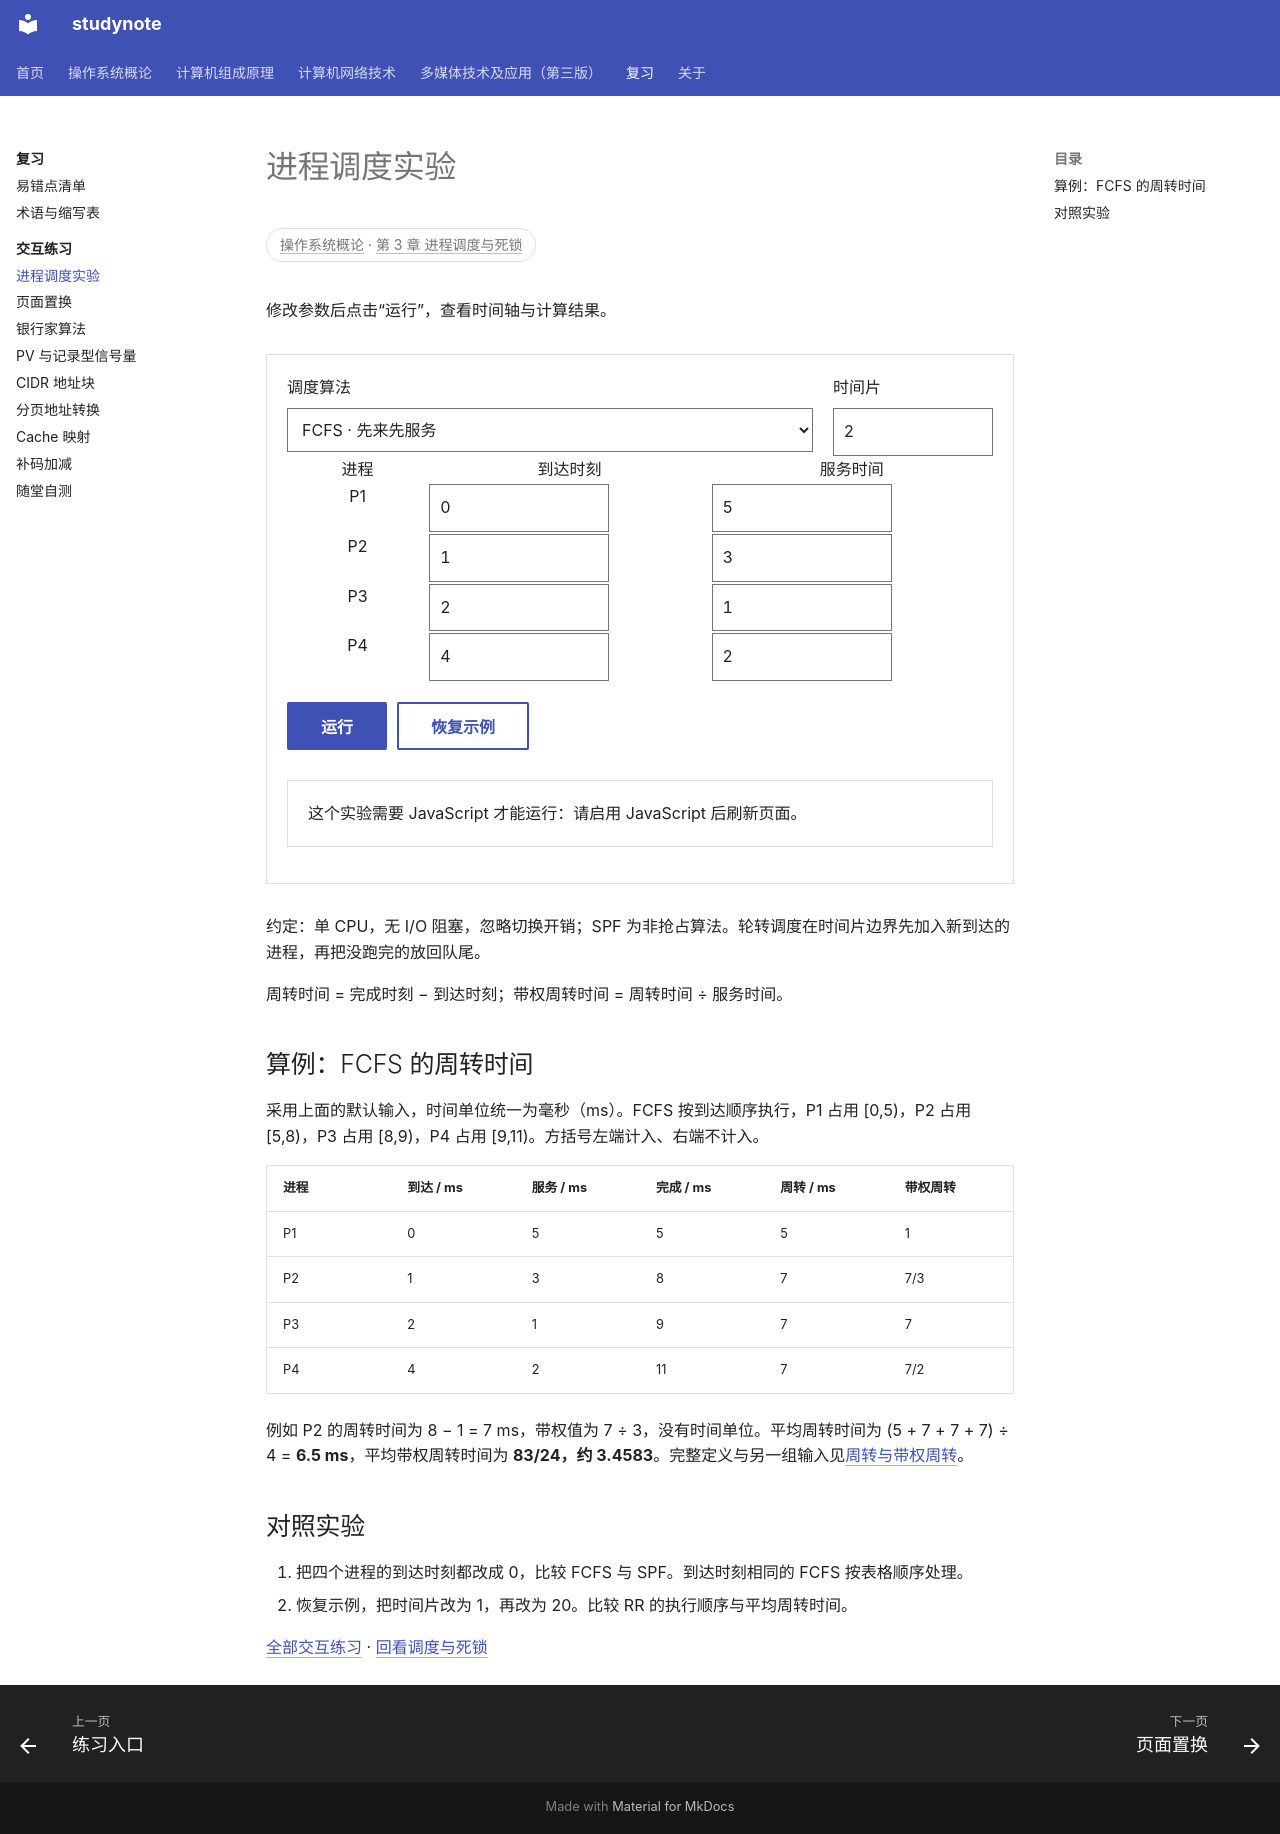

repository: chosenecho/studynote · page: labs/scheduling/index.html · generator: mkdocs

---
description: 进程调度实验：用 FCFS、非抢占 SPF 与时间片轮转跑同一组作业，比较甘特图与周转时间。
---

# 进程调度实验

[操作系统概论](../courses/operating-systems/index.md) · [第 3 章 进程调度与死锁](../courses/operating-systems/chapter-03.md#s3)
{: .lab-course }

修改参数后点击“运行”，查看时间轴与计算结果。

<div class="scheduler" data-scheduler>
  <form>
    <div class="lab-controls"><label>调度算法<select name="algorithm"><option value="fcfs">FCFS · 先来先服务</option><option value="spf">SPF · 短进程优先</option><option value="rr">RR · 时间片轮转</option></select></label><label>时间片<input name="quantum" type="number" min="1" max="100" value="2" required /></label></div>
    <table class="input-table"><thead><tr><th>进程</th><th>到达时刻</th><th>服务时间</th></tr></thead><tbody><tr><th>P1</th><td><input name="arrival-0" aria-label="P1 到达时刻" type="number" min="0" max="100" value="0" required></td><td><input name="burst-0" aria-label="P1 服务时间" type="number" min="1" max="100" value="5" required></td></tr><tr><th>P2</th><td><input name="arrival-1" aria-label="P2 到达时刻" type="number" min="0" max="100" value="1" required></td><td><input name="burst-1" aria-label="P2 服务时间" type="number" min="1" max="100" value="3" required></td></tr><tr><th>P3</th><td><input name="arrival-2" aria-label="P3 到达时刻" type="number" min="0" max="100" value="2" required></td><td><input name="burst-2" aria-label="P3 服务时间" type="number" min="1" max="100" value="1" required></td></tr><tr><th>P4</th><td><input name="arrival-3" aria-label="P4 到达时刻" type="number" min="0" max="100" value="4" required></td><td><input name="burst-3" aria-label="P4 服务时间" type="number" min="1" max="100" value="2" required></td></tr></tbody></table>
    <div class="lab-buttons"><button type="submit" class="md-button md-button--primary">运行</button><button class="md-button" type="reset">恢复示例</button></div>
  </form>
  <div class="lab-results" aria-live="polite" aria-atomic="true"></div>
  <noscript><p class="lab-noscript">这个实验需要 JavaScript 才能运行：请启用 JavaScript 后刷新页面。</p></noscript>
</div>

约定：单 CPU，无 I/O 阻塞，忽略切换开销；SPF 为非抢占算法。轮转调度在时间片边界先加入新到达的进程，再把没跑完的放回队尾。

周转时间 = 完成时刻 − 到达时刻；带权周转时间 = 周转时间 ÷ 服务时间。

## 算例：FCFS 的周转时间

采用上面的默认输入，时间单位统一为毫秒（ms）。FCFS 按到达顺序执行，P1 占用 [0,5)，P2 占用 [5,8)，P3 占用 [8,9)，P4 占用 [9,11)。方括号左端计入、右端不计入。

| 进程 | 到达 / ms | 服务 / ms | 完成 / ms | 周转 / ms | 带权周转 |
| --- | --- | --- | --- | --- | --- |
| P1 | 0 | 5 | 5 | 5 | 1 |
| P2 | 1 | 3 | 8 | 7 | 7/3 |
| P3 | 2 | 1 | 9 | 7 | 7 |
| P4 | 4 | 2 | 11 | 7 | 7/2 |

例如 P2 的周转时间为 8 − 1 = 7 ms，带权值为 7 ÷ 3，没有时间单位。平均周转时间为 (5 + 7 + 7 + 7) ÷ 4 = **6.5 ms**，平均带权周转时间为 **83/24，约 3.4583**。完整定义与另一组输入见[周转与带权周转](../courses/operating-systems/chapter-03.md#s3)。

## 对照实验

1. 把四个进程的到达时刻都改成 0，比较 FCFS 与 SPF。到达时刻相同的 FCFS 按表格顺序处理。
2. 恢复示例，把时间片改为 1，再改为 20。比较 RR 的执行顺序与平均周转时间。

[全部交互练习](index.md) · [回看调度与死锁](../courses/operating-systems/chapter-03.md)
